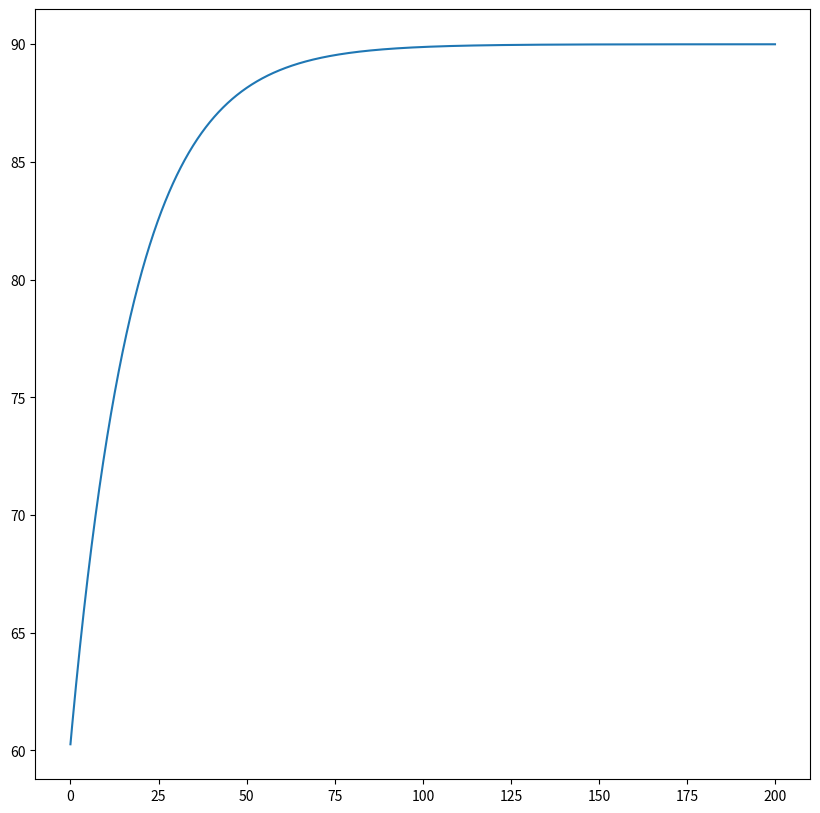

Generate this figure with matplotlib:
import numpy as np
import matplotlib.pyplot as plt

SCREEN_SIZE: int = 10


def main():
    # Начальная скорость в км/ч
    start_speed = 60
    # Заданная скорость в км/ч
    set_speed = 90
    # Текущая скорость в км/ч
    current_speed = start_speed
    # Предыдущая на шаг измерения скорость в км/ч
    previous_speed = start_speed
    # Разница между предыдущей и текущей скоростями
    diff = 0
    # Шаг
    dt = 0.1
    # Коэффициенты ПИД-регулятора
    # K_P = 2.2135
    # K_I = 0.5845
    # K_D = 1.7255
    K_P = 1
    K_I = 0
    K_D = 0.7255
    # Ошибка
    current_error = 0
    # Предыдущее значение ошибки
    previous_error = 0

    t = np.arange(0, 200, dt)

    P = 0
    D = 0
    I = 0
    speed = np.zeros(t.size)
    # Изменение скорости
    for i in range(t.size):
        current_error = set_speed - current_speed
        P = K_P * current_error
        I = I + K_I * current_error
        D = K_D * (current_error - previous_error)
        current_speed = current_speed + diff * dt + ((P + I + D) * pow(dt, 2) / 2)
        speed.data[i] = current_speed
        diff = current_speed - previous_speed
        previous_speed = current_speed
        previous_error = current_error

    plt.gcf().set_size_inches(SCREEN_SIZE, SCREEN_SIZE)
    plt.plot(t, speed)
    plt.show()


if __name__ == '__main__':
    main()
